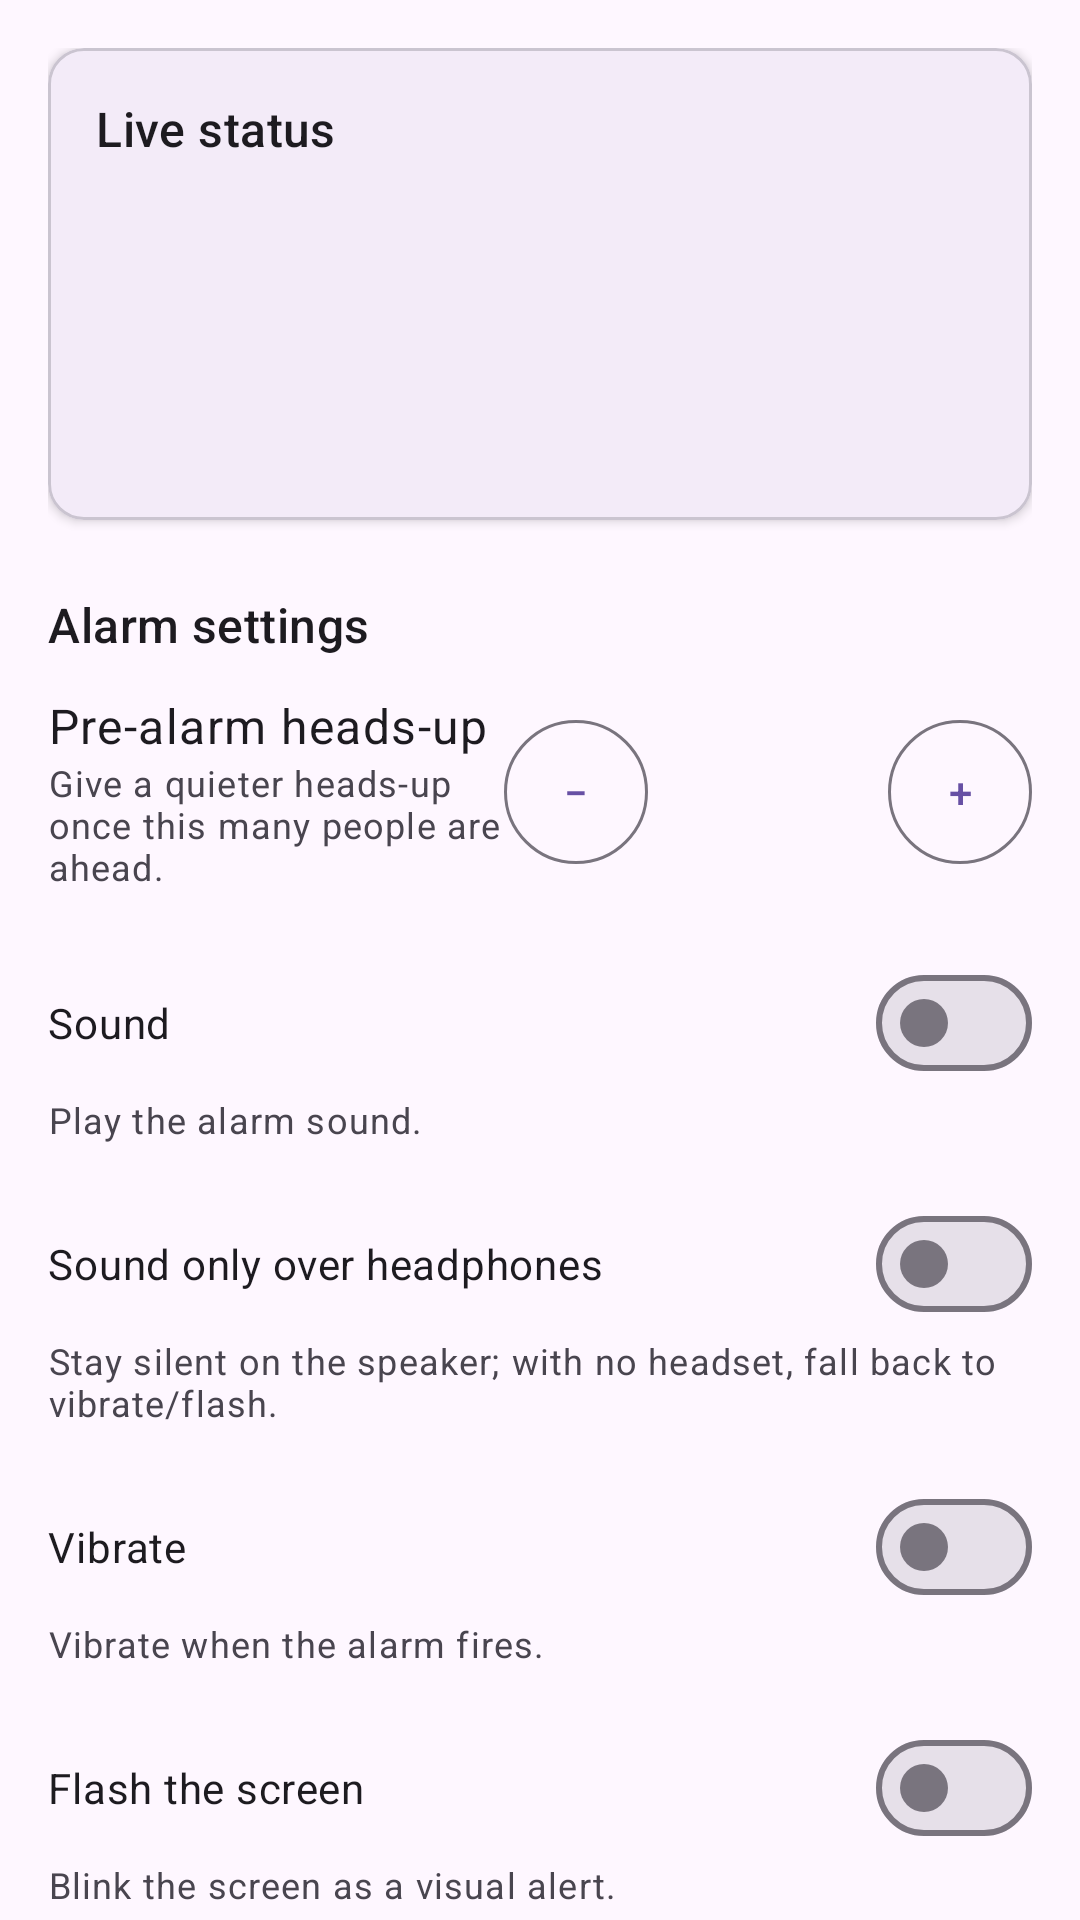

The Android layout XML behind this screen, and the referenced resources:
<!-- AndroidManifest.xml: application theme Theme.WarteAlarm -->
<!-- res/layout/fragment_second.xml -->
<?xml version="1.0" encoding="utf-8"?>
<androidx.core.widget.NestedScrollView xmlns:android="http://schemas.android.com/apk/res/android"
    xmlns:app="http://schemas.android.com/apk/res-auto"
    xmlns:tools="http://schemas.android.com/tools"
    android:layout_width="match_parent"
    android:layout_height="match_parent"
    android:fillViewport="true"
    tools:context=".SecondFragment">

    <LinearLayout
        android:layout_width="match_parent"
        android:layout_height="wrap_content"
        android:orientation="vertical"
        android:padding="16dp">

        

        <com.google.android.material.card.MaterialCardView
            android:layout_width="match_parent"
            android:layout_height="wrap_content"
            app:cardElevation="2dp">

            <LinearLayout
                android:layout_width="match_parent"
                android:layout_height="wrap_content"
                android:orientation="vertical"
                android:padding="16dp">

                <TextView
                    android:layout_width="match_parent"
                    android:layout_height="wrap_content"
                    android:text="@string/status_section_title"
                    android:textAppearance="?attr/textAppearanceTitleMedium" />

                <TextView
                    android:id="@+id/connection_text"
                    android:layout_width="match_parent"
                    android:layout_height="wrap_content"
                    android:layout_marginTop="4dp"
                    android:textAppearance="?attr/textAppearanceBodyMedium"
                    tools:text="Connected" />

                <com.google.android.material.card.MaterialCardView
                    android:id="@+id/coarse_banner"
                    android:layout_width="match_parent"
                    android:layout_height="wrap_content"
                    android:layout_marginTop="12dp"
                    android:visibility="gone"
                    app:cardBackgroundColor="?attr/colorSecondaryContainer"
                    app:cardElevation="0dp"
                    tools:visibility="visible">

                    <TextView
                        android:layout_width="match_parent"
                        android:layout_height="wrap_content"
                        android:padding="12dp"
                        android:text="@string/coarse_banner"
                        android:textAppearance="?attr/textAppearanceBodySmall"
                        android:textColor="?attr/colorOnSecondaryContainer" />
                </com.google.android.material.card.MaterialCardView>

                <TextView
                    android:id="@+id/status_text"
                    android:layout_width="match_parent"
                    android:layout_height="wrap_content"
                    android:layout_marginTop="16dp"
                    android:textAppearance="?attr/textAppearanceHeadlineSmall"
                    tools:text="Waiting: 3 ahead (position 4)" />

                <TextView
                    android:id="@+id/status_detail_text"
                    android:layout_width="match_parent"
                    android:layout_height="wrap_content"
                    android:layout_marginTop="4dp"
                    android:textAppearance="?attr/textAppearanceBodyMedium"
                    android:visibility="gone"
                    tools:text="Last called: 41"
                    tools:visibility="visible" />

                <TextView
                    android:id="@+id/watching_summary_text"
                    android:layout_width="match_parent"
                    android:layout_height="wrap_content"
                    android:layout_marginTop="16dp"
                    android:textAppearance="?attr/textAppearanceBodySmall"
                    android:textColor="?attr/colorOnSurfaceVariant"
                    tools:text="Watching number 46 in teampraxis-im-6ten-liste-y" />

            </LinearLayout>
        </com.google.android.material.card.MaterialCardView>

        

        <TextView
            android:layout_width="match_parent"
            android:layout_height="wrap_content"
            android:layout_marginTop="24dp"
            android:text="@string/settings_section_title"
            android:textAppearance="?attr/textAppearanceTitleMedium" />

        
        <LinearLayout
            android:layout_width="match_parent"
            android:layout_height="wrap_content"
            android:layout_marginTop="12dp"
            android:gravity="center_vertical"
            android:orientation="horizontal">

            <LinearLayout
                android:layout_width="0dp"
                android:layout_height="wrap_content"
                android:layout_weight="1"
                android:orientation="vertical">

                <TextView
                    android:layout_width="match_parent"
                    android:layout_height="wrap_content"
                    android:text="@string/settings_pre_alarm_title"
                    android:textAppearance="?attr/textAppearanceBodyLarge" />

                <TextView
                    android:layout_width="match_parent"
                    android:layout_height="wrap_content"
                    android:text="@string/settings_pre_alarm_summary"
                    android:textAppearance="?attr/textAppearanceBodySmall"
                    android:textColor="?attr/colorOnSurfaceVariant" />
            </LinearLayout>

            <com.google.android.material.button.MaterialButton
                android:id="@+id/pre_alarm_decrease_button"
                style="@style/Widget.Material3.Button.OutlinedButton"
                android:layout_width="wrap_content"
                android:layout_height="wrap_content"
                android:contentDescription="@string/settings_pre_alarm_decrease"
                android:insetTop="0dp"
                android:insetBottom="0dp"
                android:minWidth="48dp"
                android:paddingStart="12dp"
                android:paddingEnd="12dp"
                android:text="−" />

            <TextView
                android:id="@+id/pre_alarm_value_text"
                android:layout_width="wrap_content"
                android:layout_height="wrap_content"
                android:layout_marginStart="8dp"
                android:layout_marginEnd="8dp"
                android:minWidth="64dp"
                android:gravity="center"
                android:textAppearance="?attr/textAppearanceBodyLarge"
                tools:text="2 ahead" />

            <com.google.android.material.button.MaterialButton
                android:id="@+id/pre_alarm_increase_button"
                style="@style/Widget.Material3.Button.OutlinedButton"
                android:layout_width="wrap_content"
                android:layout_height="wrap_content"
                android:contentDescription="@string/settings_pre_alarm_increase"
                android:insetTop="0dp"
                android:insetBottom="0dp"
                android:minWidth="48dp"
                android:paddingStart="12dp"
                android:paddingEnd="12dp"
                android:text="+" />
        </LinearLayout>

        
        <com.google.android.material.materialswitch.MaterialSwitch
            android:id="@+id/sound_switch"
            android:layout_width="match_parent"
            android:layout_height="wrap_content"
            android:layout_marginTop="20dp"
            android:text="@string/settings_sound_title" />

        <TextView
            android:layout_width="match_parent"
            android:layout_height="wrap_content"
            android:text="@string/settings_sound_summary"
            android:textAppearance="?attr/textAppearanceBodySmall"
            android:textColor="?attr/colorOnSurfaceVariant" />

        <com.google.android.material.materialswitch.MaterialSwitch
            android:id="@+id/headphones_only_switch"
            android:layout_width="match_parent"
            android:layout_height="wrap_content"
            android:layout_marginTop="16dp"
            android:text="@string/settings_headphones_only_title" />

        <TextView
            android:layout_width="match_parent"
            android:layout_height="wrap_content"
            android:text="@string/settings_headphones_only_summary"
            android:textAppearance="?attr/textAppearanceBodySmall"
            android:textColor="?attr/colorOnSurfaceVariant" />

        <com.google.android.material.materialswitch.MaterialSwitch
            android:id="@+id/vibrate_switch"
            android:layout_width="match_parent"
            android:layout_height="wrap_content"
            android:layout_marginTop="16dp"
            android:text="@string/settings_vibrate_title" />

        <TextView
            android:layout_width="match_parent"
            android:layout_height="wrap_content"
            android:text="@string/settings_vibrate_summary"
            android:textAppearance="?attr/textAppearanceBodySmall"
            android:textColor="?attr/colorOnSurfaceVariant" />

        <com.google.android.material.materialswitch.MaterialSwitch
            android:id="@+id/visual_blink_switch"
            android:layout_width="match_parent"
            android:layout_height="wrap_content"
            android:layout_marginTop="16dp"
            android:text="@string/settings_visual_blink_title" />

        <TextView
            android:layout_width="match_parent"
            android:layout_height="wrap_content"
            android:text="@string/settings_visual_blink_summary"
            android:textAppearance="?attr/textAppearanceBodySmall"
            android:textColor="?attr/colorOnSurfaceVariant" />

        <com.google.android.material.materialswitch.MaterialSwitch
            android:id="@+id/flashlight_blink_switch"
            android:layout_width="match_parent"
            android:layout_height="wrap_content"
            android:layout_marginTop="16dp"
            android:text="@string/settings_flashlight_blink_title" />

        <TextView
            android:layout_width="match_parent"
            android:layout_height="wrap_content"
            android:text="@string/settings_flashlight_blink_summary"
            android:textAppearance="?attr/textAppearanceBodySmall"
            android:textColor="?attr/colorOnSurfaceVariant" />

        <com.google.android.material.materialswitch.MaterialSwitch
            android:id="@+id/full_system_alarm_switch"
            android:layout_width="match_parent"
            android:layout_height="wrap_content"
            android:layout_marginTop="16dp"
            android:text="@string/settings_full_system_alarm_title" />

        <TextView
            android:layout_width="match_parent"
            android:layout_height="wrap_content"
            android:text="@string/settings_full_system_alarm_summary"
            android:textAppearance="?attr/textAppearanceBodySmall"
            android:textColor="?attr/colorOnSurfaceVariant" />

        

        <com.google.android.material.button.MaterialButton
            android:id="@+id/stop_watching_button"
            style="@style/Widget.Material3.Button.OutlinedButton"
            android:layout_width="match_parent"
            android:layout_height="wrap_content"
            android:layout_marginTop="32dp"
            android:text="@string/stop_watching" />

    </LinearLayout>
</androidx.core.widget.NestedScrollView>
<!-- resources referenced by this layout -->
<resources>
  <string name="coarse_banner">Limited info: the precise per-person feed isn\'t available, so the count below is approximate (based on the last number called).</string>
  <string name="settings_flashlight_blink_summary">Blink the camera flashlight (torch).</string>
  <string name="settings_flashlight_blink_title">Flash the flashlight</string>
  <string name="settings_full_system_alarm_summary">Force max alarm volume and override Do-Not-Disturb.</string>
  <string name="settings_full_system_alarm_title">Full system alarm</string>
  <string name="settings_headphones_only_summary">Stay silent on the speaker; with no headset, fall back to vibrate/flash.</string>
  <string name="settings_headphones_only_title">Sound only over headphones</string>
  <string name="settings_pre_alarm_decrease">Decrease threshold</string>
  <string name="settings_pre_alarm_increase">Increase threshold</string>
  <string name="settings_pre_alarm_summary">Give a quieter heads-up once this many people are ahead.</string>
  <string name="settings_pre_alarm_title">Pre-alarm heads-up</string>
  <string name="settings_section_title">Alarm settings</string>
  <string name="settings_sound_summary">Play the alarm sound.</string>
  <string name="settings_sound_title">Sound</string>
  <string name="settings_vibrate_summary">Vibrate when the alarm fires.</string>
  <string name="settings_vibrate_title">Vibrate</string>
  <string name="settings_visual_blink_summary">Blink the screen as a visual alert.</string>
  <string name="settings_visual_blink_title">Flash the screen</string>
  <string name="status_section_title">Live status</string>
  <string name="stop_watching">Stop watching</string>
  <style name="Theme.WarteAlarm" parent="Base.Theme.WarteAlarm" />
  <style name="Base.Theme.WarteAlarm" parent="Theme.Material3.DayNight.NoActionBar">
          
          
      </style>
</resources>
